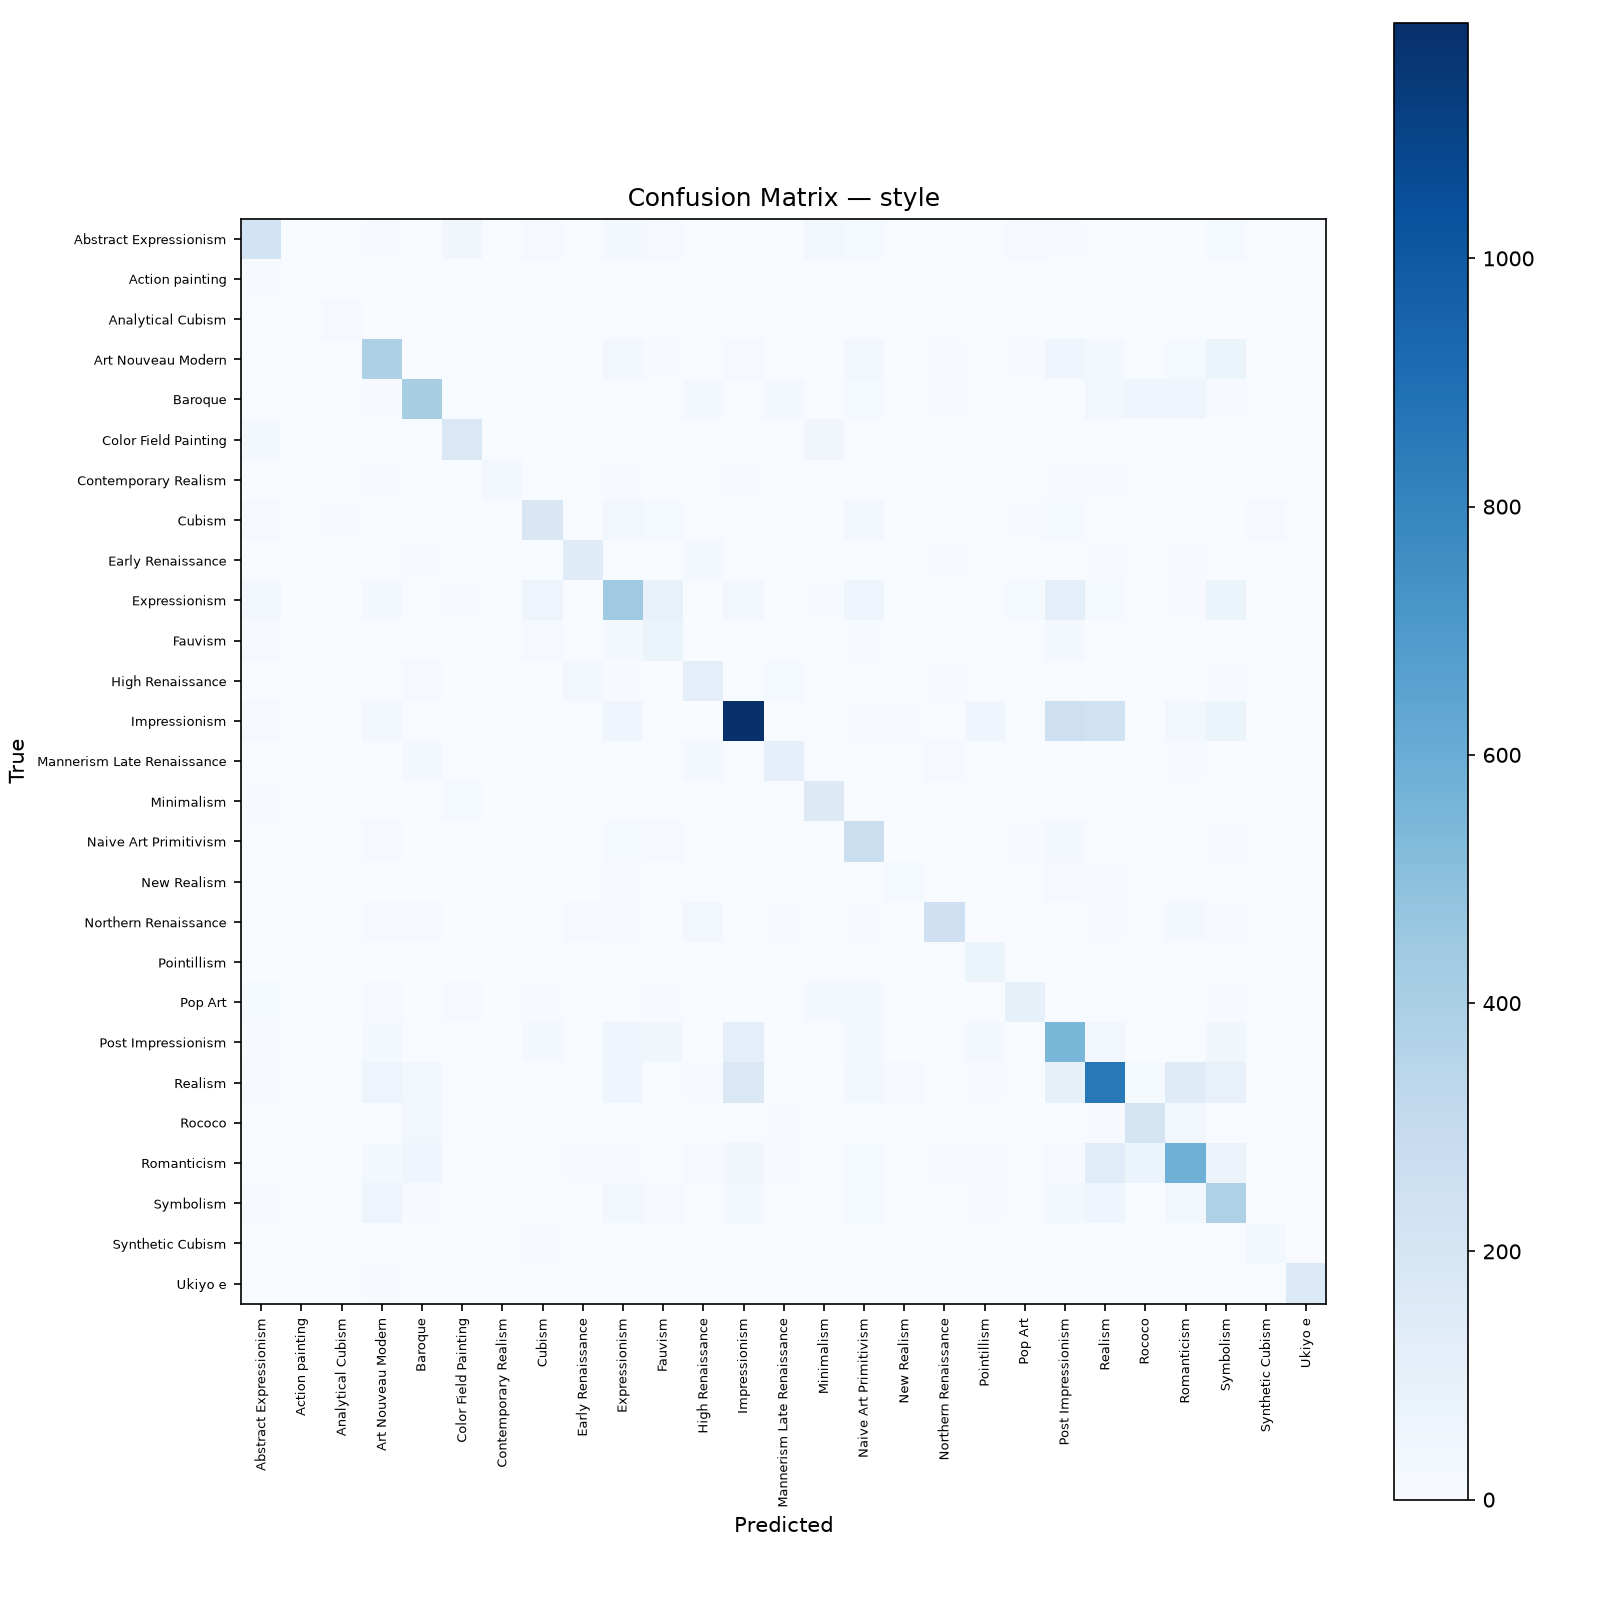

The file beside this chart, header and first rows:
true_label, predicted_label, count
Abstract Expressionism, Abstract Expressionism, 221
Abstract Expressionism, Action painting, 3
Abstract Expressionism, Analytical Cubism, 0
Abstract Expressionism, Art Nouveau Modern, 6
Abstract Expressionism, Baroque, 0
Abstract Expressionism, Color Field Painting, 39
Abstract Expressionism, Contemporary Realism, 1
Abstract Expressionism, Cubism, 11
Abstract Expressionism, Early Renaissance, 0
Abstract Expressionism, Expressionism, 25
Abstract Expressionism, Fauvism, 10
Abstract Expressionism, High Renaissance, 0
Abstract Expressionism, Impressionism, 3
Abstract Expressionism, Mannerism Late Renaissance, 2
Abstract Expressionism, Minimalism, 32
Abstract Expressionism, Naive Art Primitivism, 15
Abstract Expressionism, New Realism, 2
Abstract Expressionism, Northern Renaissance, 0
Abstract Expressionism, Pointillism, 1
Abstract Expressionism, Pop Art, 13
Abstract Expressionism, Post Impressionism, 9
Abstract Expressionism, Realism, 0
Abstract Expressionism, Rococo, 0
Abstract Expressionism, Romanticism, 1
Abstract Expressionism, Symbolism, 14
Abstract Expressionism, Synthetic Cubism, 1
Abstract Expressionism, Ukiyo e, 0
Action painting, Abstract Expressionism, 7
Action painting, Action painting, 3
Action painting, Analytical Cubism, 0
Action painting, Art Nouveau Modern, 0
Action painting, Baroque, 0
Action painting, Color Field Painting, 0
Action painting, Contemporary Realism, 0
Action painting, Cubism, 0
Action painting, Early Renaissance, 0
Action painting, Expressionism, 1
Action painting, Fauvism, 3
Action painting, High Renaissance, 0
Action painting, Impressionism, 0
Action painting, Mannerism Late Renaissance, 0
Action painting, Minimalism, 0
Action painting, Naive Art Primitivism, 0
Action painting, New Realism, 0
Action painting, Northern Renaissance, 0
Action painting, Pointillism, 0
Action painting, Pop Art, 0
Action painting, Post Impressionism, 0
Action painting, Realism, 0
Action painting, Rococo, 0
Action painting, Romanticism, 0
Action painting, Symbolism, 0
Action painting, Synthetic Cubism, 0
Action painting, Ukiyo e, 1
Analytical Cubism, Abstract Expressionism, 0
Analytical Cubism, Action painting, 0
Analytical Cubism, Analytical Cubism, 11
Analytical Cubism, Art Nouveau Modern, 0
Analytical Cubism, Baroque, 0
Analytical Cubism, Color Field Painting, 0
... 669 more rows
